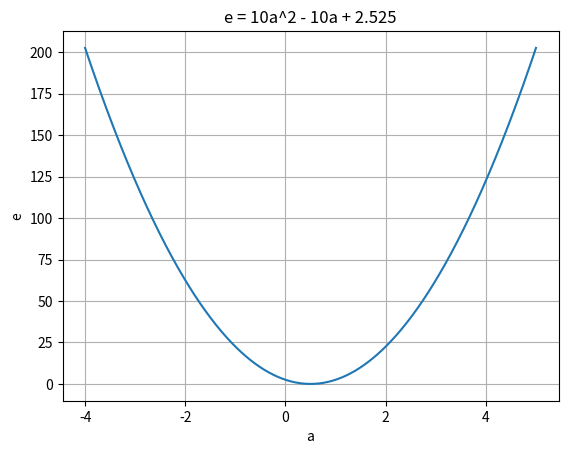

This figure's Python source:
import matplotlib.pyplot as plt
import numpy as np

# 関数の定義
def e(a):
    return 10 * a**2 - 10 * a + 2.525

# a軸の範囲を設定し、対応するe軸の値を計算
a_values = np.linspace(-4, 5, 500)
e_values = e(a_values)

# グラフを描画
plt.plot(a_values, e_values)
plt.xlabel('a')
plt.ylabel('e')
plt.title('e = 10a^2 - 10a + 2.525')
plt.grid()

# ファイル出力
plt.savefig('error.pdf', format='pdf')
plt.savefig('error.png', format='png')

# グラフを表示
plt.show()
